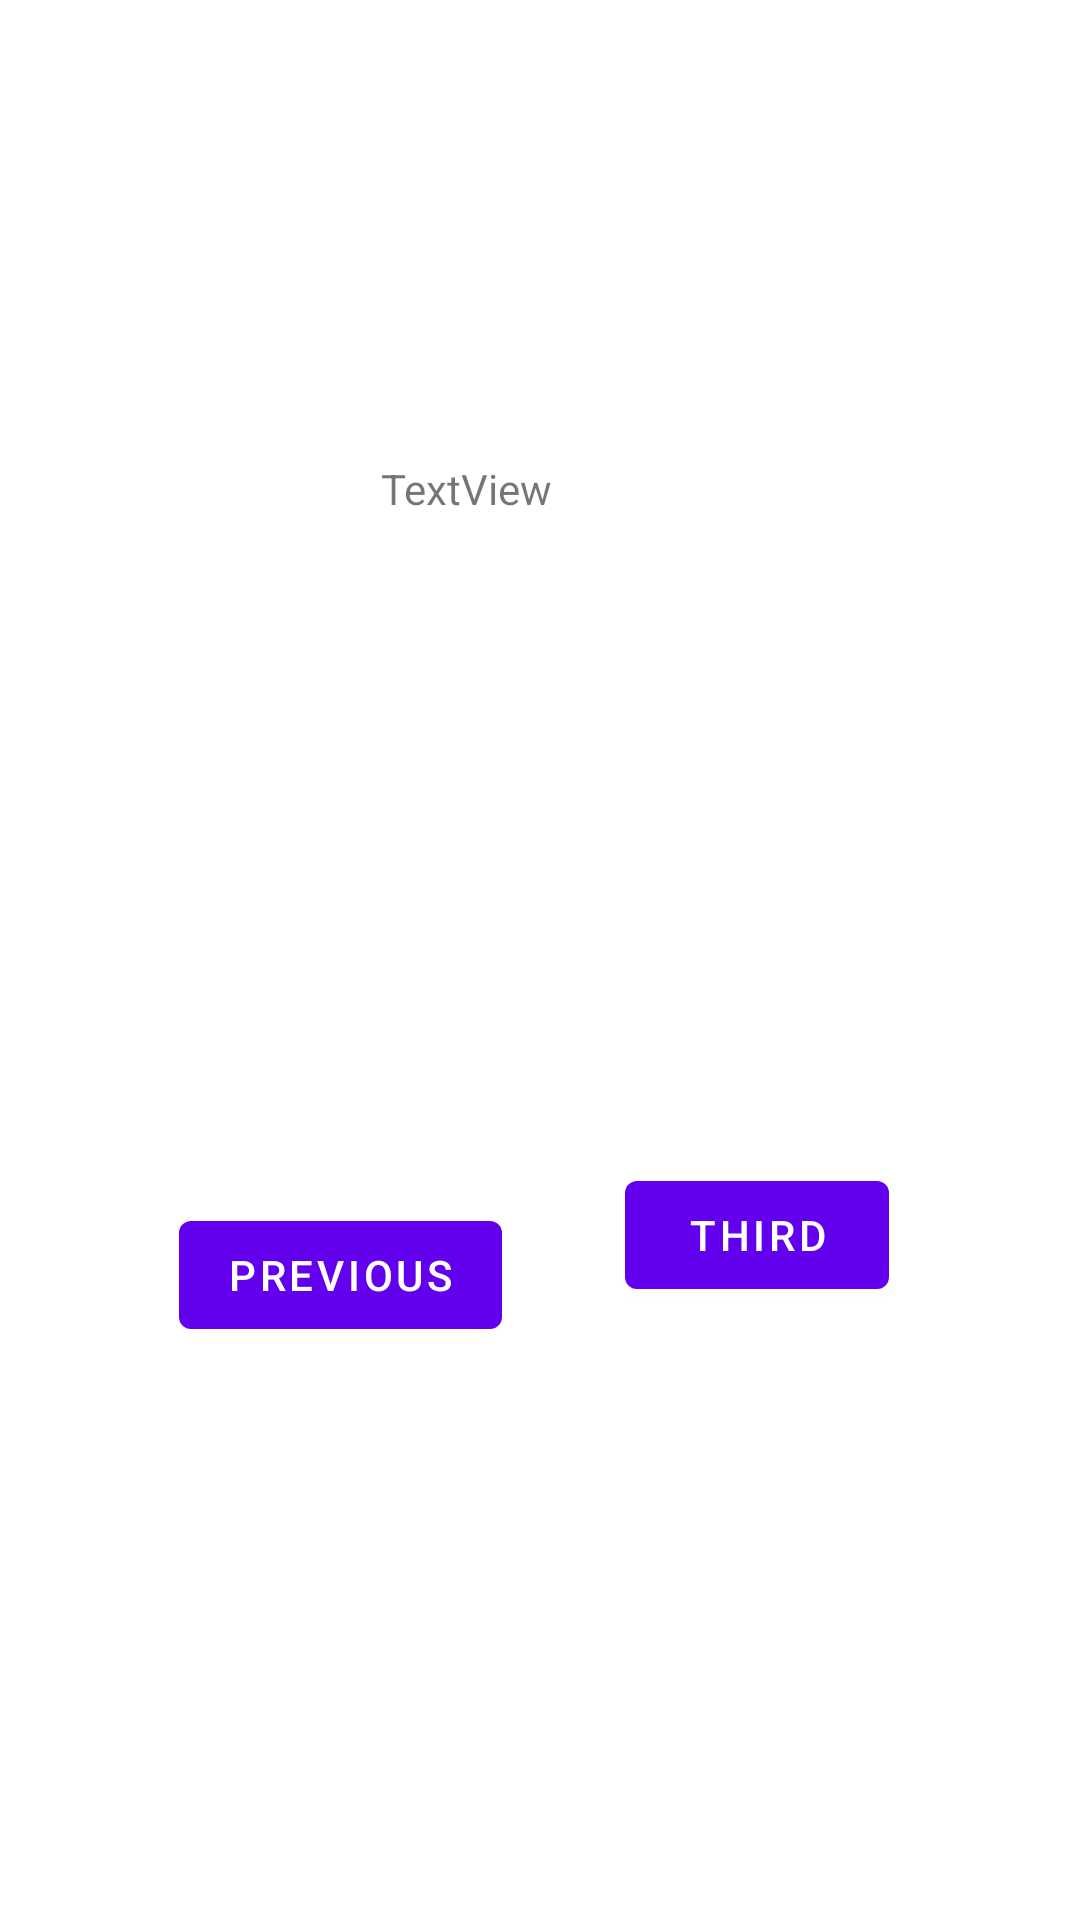

This screen was rendered from an Android layout file. Write that file and the resources it references.
<!-- AndroidManifest.xml: application theme Theme.Frgmentation -->
<!-- res/layout/fragment_second.xml -->
<?xml version="1.0" encoding="utf-8"?>
<androidx.constraintlayout.widget.ConstraintLayout xmlns:android="http://schemas.android.com/apk/res/android"
    xmlns:app="http://schemas.android.com/apk/res-auto"
    xmlns:tools="http://schemas.android.com/tools"
    android:layout_width="match_parent"
    android:layout_height="match_parent"
    tools:context=".SecondFragment">

    <TextView
        android:id="@+id/textview_second"
        android:layout_width="wrap_content"
        android:layout_height="wrap_content"
        app:layout_constraintBottom_toTopOf="@id/button_second"
        app:layout_constraintEnd_toEndOf="parent"
        app:layout_constraintStart_toStartOf="parent"
        app:layout_constraintTop_toTopOf="parent" />

    <Button
        android:id="@+id/button_second"
        android:layout_width="wrap_content"
        android:layout_height="wrap_content"
        android:text="@string/previous"
        app:layout_constraintBottom_toBottomOf="parent"
        app:layout_constraintEnd_toEndOf="parent"
        app:layout_constraintHorizontal_bias="0.237"
        app:layout_constraintStart_toStartOf="parent"
        app:layout_constraintTop_toBottomOf="@id/textview_second" />

    <Button
        android:id="@+id/btnthird"
        android:layout_width="wrap_content"
        android:layout_height="wrap_content"
        android:text="Third"
        app:layout_constraintBottom_toBottomOf="parent"
        app:layout_constraintEnd_toEndOf="parent"
        app:layout_constraintHorizontal_bias="0.766"
        app:layout_constraintStart_toStartOf="parent"
        app:layout_constraintTop_toTopOf="parent"
        app:layout_constraintVertical_bias="0.655" />

    <TextView
        android:id="@+id/textView"
        android:layout_width="wrap_content"
        android:layout_height="wrap_content"
        android:text="TextView"
        app:layout_constraintBottom_toBottomOf="parent"
        app:layout_constraintEnd_toEndOf="parent"
        app:layout_constraintHorizontal_bias="0.419"
        app:layout_constraintStart_toStartOf="parent"
        app:layout_constraintTop_toTopOf="parent"
        app:layout_constraintVertical_bias="0.247" />
</androidx.constraintlayout.widget.ConstraintLayout>
<!-- resources referenced by this layout -->
<resources>
  <string name="previous">Previous</string>
  <style name="Theme.Frgmentation" parent="Theme.MaterialComponents.DayNight.DarkActionBar">
          
          <item name="colorPrimary">@color/purple_500</item>
          <item name="colorPrimaryVariant">@color/purple_700</item>
          <item name="colorOnPrimary">@color/white</item>
          
          <item name="colorSecondary">@color/teal_200</item>
          <item name="colorSecondaryVariant">@color/teal_700</item>
          <item name="colorOnSecondary">@color/black</item>
          
          <item name="android:statusBarColor" tools:targetApi="l">?attr/colorPrimaryVariant</item>
          
      </style>
  <!-- not gathered from this repository: default colours our renderer supplied (Android Studio template values) -->
  <color name="purple_500">#FF6200EE</color>
  <color name="purple_700">#FF3700B3</color>
  <color name="teal_200">#FF03DAC5</color>
  <color name="teal_700">#FF018786</color>
  <color name="black">#FF000000</color>
  <color name="white">#FFFFFFFF</color>
</resources>
